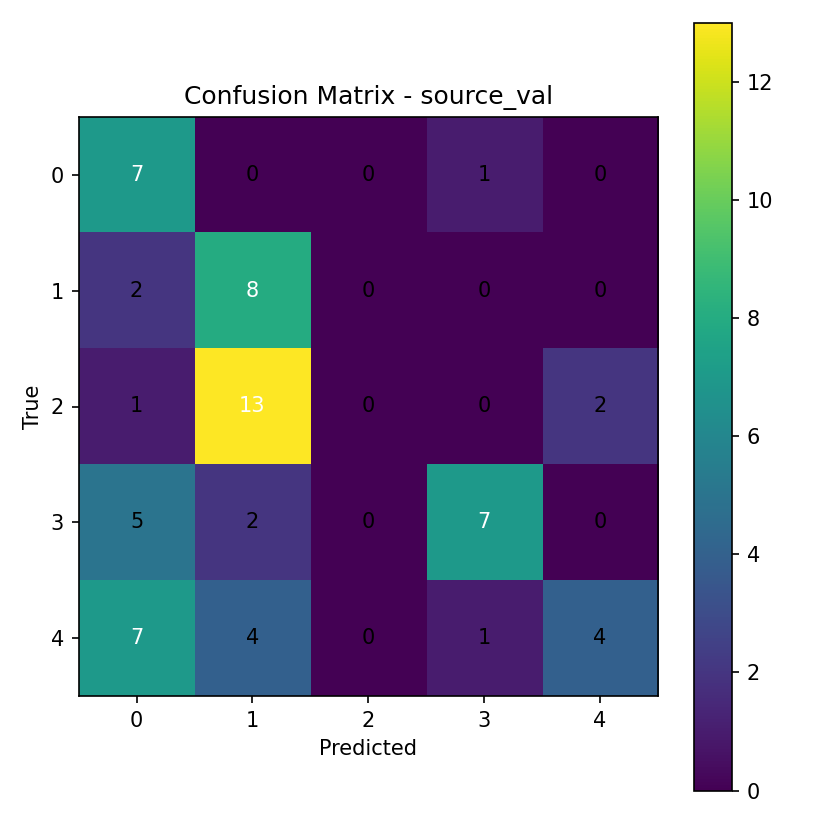

The table this chart was drawn from, first rows:
7, 0, 0, 1, 0
2, 8, 0, 0, 0
1, 13, 0, 0, 2
5, 2, 0, 7, 0
7, 4, 0, 1, 4
